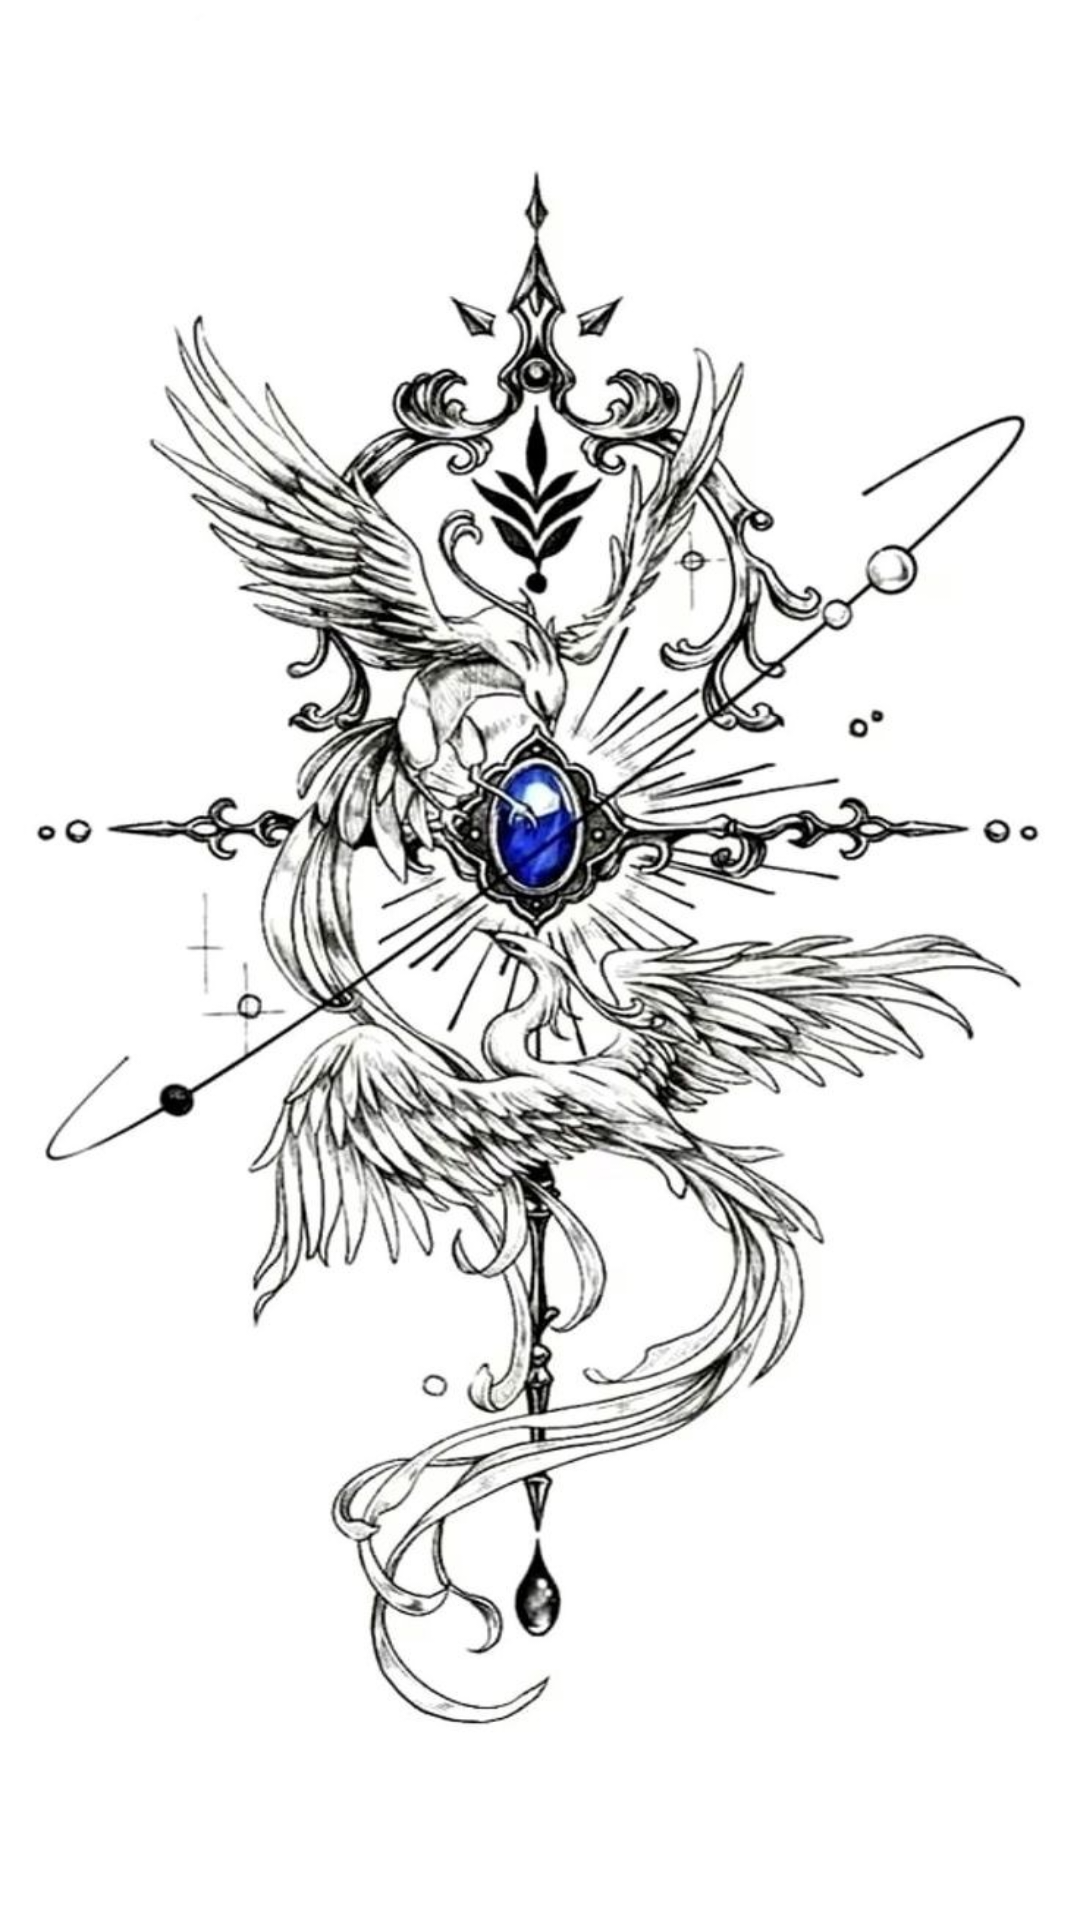

Write the Android layout XML for this screen, with the resource values it uses.
<!-- AndroidManifest.xml: application theme Theme.AppCompat.Light.NoActionBar -->
<!-- res/layout/splash_screen.xml -->
<?xml version="1.0" encoding="utf-8"?>
<androidx.constraintlayout.widget.ConstraintLayout xmlns:android="http://schemas.android.com/apk/res/android"
    android:layout_width="match_parent"
    android:background="@drawable/splash2"
    android:layout_height="match_parent">

</androidx.constraintlayout.widget.ConstraintLayout>
<!-- resources referenced by this layout -->
<resources>
  <!-- drawable splash2: jpg bitmap (drawable, 132504 bytes) -->
</resources>
